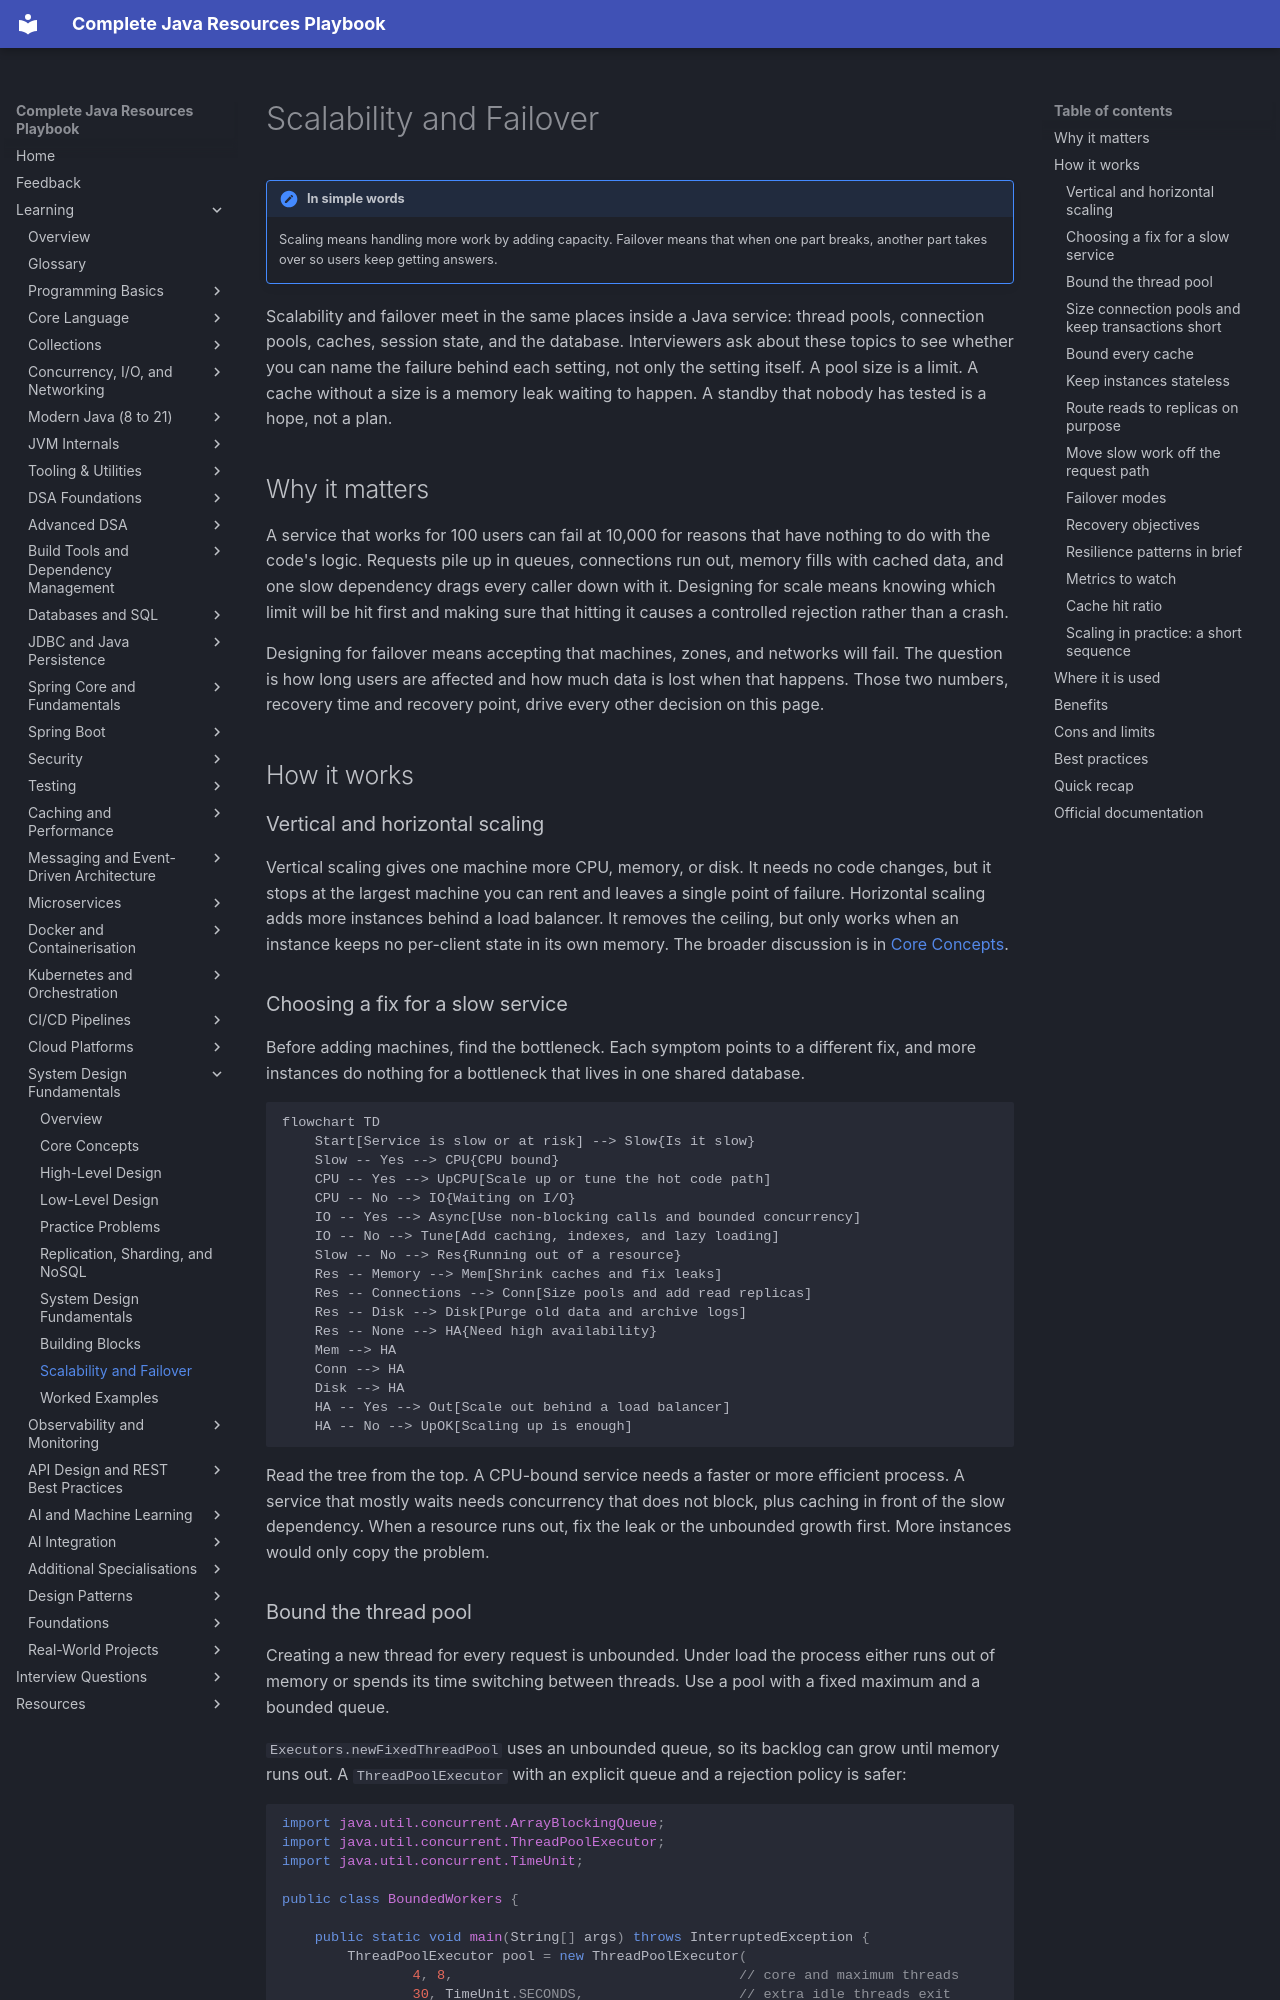

repository: AthiraMohan14/Complete-Java-Resource-PlayBook · page: learning/19-system-design-fundamentals/scalability-and-failover/index.html · generator: mkdocs

# Scalability and Failover

!!! note "In simple words"
    Scaling means handling more work by adding capacity. Failover means that when one part breaks, another part takes over so users keep getting answers.

Scalability and failover meet in the same places inside a Java service: thread pools, connection pools, caches, session state, and the database. Interviewers ask about these topics to see whether you can name the failure behind each setting, not only the setting itself. A pool size is a limit. A cache without a size is a memory leak waiting to happen. A standby that nobody has tested is a hope, not a plan.

## Why it matters

A service that works for 100 users can fail at 10,000 for reasons that have nothing to do with the code's logic. Requests pile up in queues, connections run out, memory fills with cached data, and one slow dependency drags every caller down with it. Designing for scale means knowing which limit will be hit first and making sure that hitting it causes a controlled rejection rather than a crash.

Designing for failover means accepting that machines, zones, and networks will fail. The question is how long users are affected and how much data is lost when that happens. Those two numbers, recovery time and recovery point, drive every other decision on this page.

## How it works

### Vertical and horizontal scaling

Vertical scaling gives one machine more CPU, memory, or disk. It needs no code changes, but it stops at the largest machine you can rent and leaves a single point of failure. Horizontal scaling adds more instances behind a load balancer. It removes the ceiling, but only works when an instance keeps no per-client state in its own memory. The broader discussion is in [Core Concepts](core-concepts.md).

### Choosing a fix for a slow service

Before adding machines, find the bottleneck. Each symptom points to a different fix, and more instances do nothing for a bottleneck that lives in one shared database.

```mermaid
flowchart TD
    Start[Service is slow or at risk] --> Slow{Is it slow}
    Slow -- Yes --> CPU{CPU bound}
    CPU -- Yes --> UpCPU[Scale up or tune the hot code path]
    CPU -- No --> IO{Waiting on I/O}
    IO -- Yes --> Async[Use non-blocking calls and bounded concurrency]
    IO -- No --> Tune[Add caching, indexes, and lazy loading]
    Slow -- No --> Res{Running out of a resource}
    Res -- Memory --> Mem[Shrink caches and fix leaks]
    Res -- Connections --> Conn[Size pools and add read replicas]
    Res -- Disk --> Disk[Purge old data and archive logs]
    Res -- None --> HA{Need high availability}
    Mem --> HA
    Conn --> HA
    Disk --> HA
    HA -- Yes --> Out[Scale out behind a load balancer]
    HA -- No --> UpOK[Scaling up is enough]
```

Read the tree from the top. A CPU-bound service needs a faster or more efficient process. A service that mostly waits needs concurrency that does not block, plus caching in front of the slow dependency. When a resource runs out, fix the leak or the unbounded growth first. More instances would only copy the problem.
